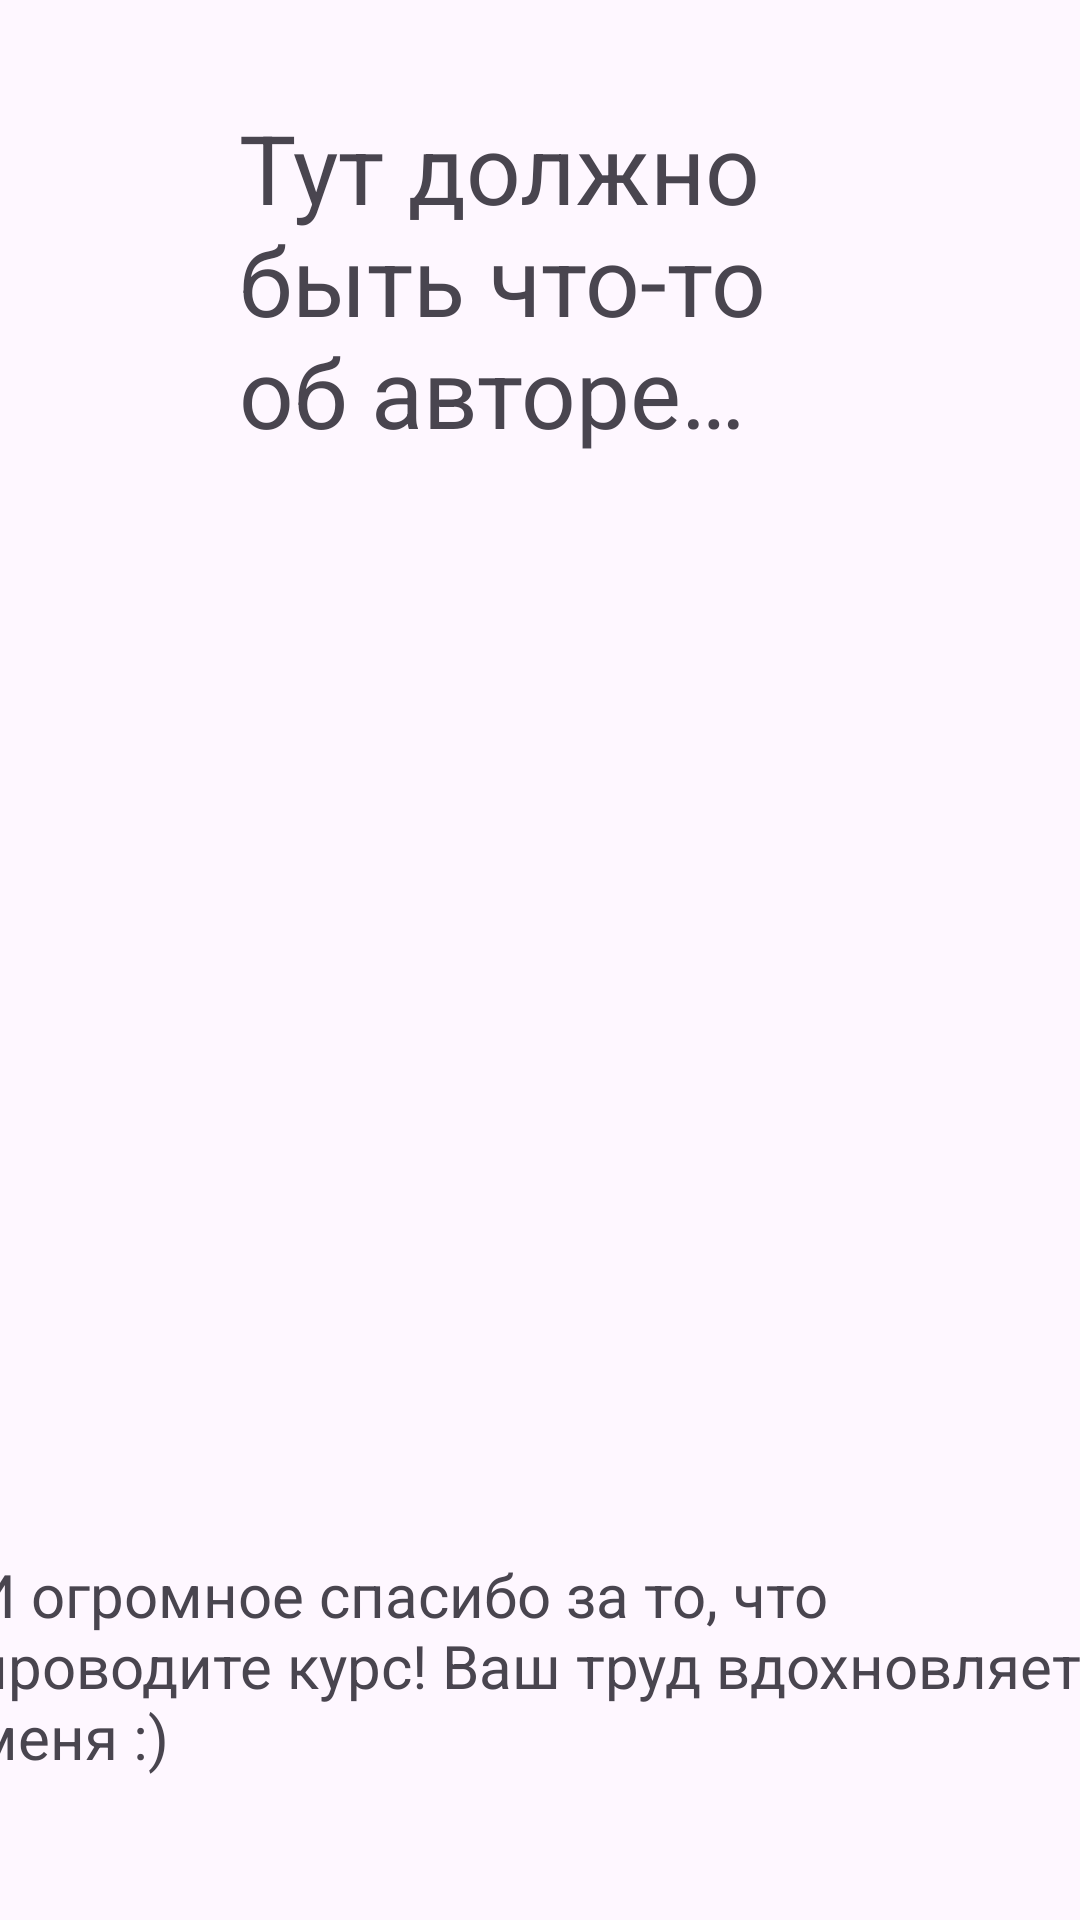

Here is an Android app screen rendered from its layout file. Give the layout XML and the strings, colors and styles it references.
<!-- AndroidManifest.xml: application theme Theme.SecondLessonCalculator -->
<!-- res/layout/activity_author.xml -->
<?xml version="1.0" encoding="utf-8"?>
<androidx.constraintlayout.widget.ConstraintLayout xmlns:android="http://schemas.android.com/apk/res/android"
    xmlns:app="http://schemas.android.com/apk/res-auto"
    xmlns:tools="http://schemas.android.com/tools"
    android:layout_width="match_parent"
    android:layout_height="match_parent"
    tools:context=".AuthorActivity">

    <TextView
        android:id="@+id/author_head_text"
        android:layout_width="200dp"
        android:layout_height="wrap_content"
        android:text="@string/author_heading"
        android:textSize="32sp"
        app:layout_constraintBottom_toBottomOf="parent"
        app:layout_constraintEnd_toEndOf="parent"
        app:layout_constraintHorizontal_bias="0.497"
        app:layout_constraintStart_toStartOf="parent"
        app:layout_constraintTop_toTopOf="parent"
        app:layout_constraintVertical_bias="0.066" />

    <TextView
        android:id="@+id/author_previous_text"
        android:layout_width="380dp"
        android:layout_height="wrap_content"
        android:textSize="20sp"
        app:layout_constraintBottom_toBottomOf="parent"
        app:layout_constraintEnd_toEndOf="parent"
        app:layout_constraintHorizontal_bias="0.516"
        app:layout_constraintStart_toStartOf="parent"
        app:layout_constraintTop_toTopOf="parent"
        app:layout_constraintVertical_bias="0.323"
        tools:text="@string/previous_activity_result" />

    <TextView
        android:id="@+id/thanks"
        android:layout_width="380dp"
        android:layout_height="wrap_content"
        android:text="@string/thank_you"
        android:textSize="20sp"
        app:layout_constraintBottom_toBottomOf="parent"
        app:layout_constraintEnd_toEndOf="parent"
        app:layout_constraintHorizontal_bias="0.483"
        app:layout_constraintStart_toStartOf="parent"
        app:layout_constraintTop_toTopOf="parent"
        app:layout_constraintVertical_bias="0.916" />
</androidx.constraintlayout.widget.ConstraintLayout>
<!-- resources referenced by this layout -->
<resources>
  <string name="author_heading">Тут должно быть что-то об авторе…</string>
  <string name="previous_activity_result">Ну хз, что тут написать (неинтересный факт: я 0 в гите, поэтому надеюсь, что все загрузил верно), зато вот - результат с прошлой активити:</string>
  <string name="thank_you">И огромное спасибо за то, что проводите курс! Ваш труд вдохновляет меня :)</string>
  <style name="Theme.SecondLessonCalculator" parent="Base.Theme.SecondLessonCalculator" />
  <style name="Base.Theme.SecondLessonCalculator" parent="Theme.Material3.DayNight.NoActionBar">
          
          
      </style>
</resources>
